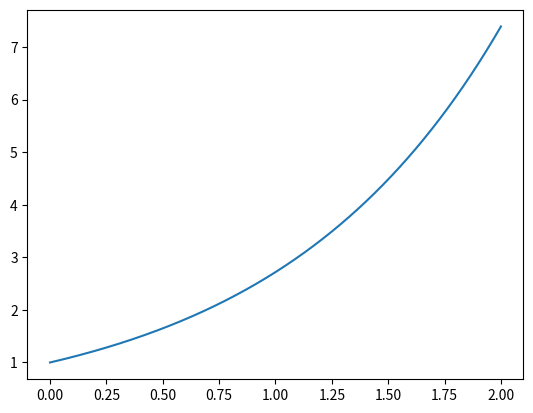

Source code (Python): (Note: this script raises an exception after producing the figure.)
import matplotlib.pyplot as plt
import numpy as np

x=np.linspace(0,2,1000)
y=np.exp(x)
plt.plot(x,y)

plt.savefig('docs/images/exponencial.jpg',dpi=200)
plt.cla()